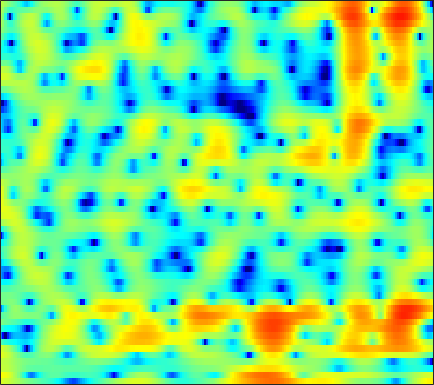

Values plotted in this chart, from the file beside it:
4.0568, 3.8719, 3.5849, 3.2572, 2.9898, 2.6087, 2.2021, 1.8877, 1.4549, 1.0167, 0.5802, 0.26753, -0.14262, -0.53851, -0.81816, -1.1433, -1.4352, -1.6397, -1.9045, -2.1901, -2.4944, -2.7585, -3.1723, -3.6397
5.615, 5.363, 4.933, 4.388, 3.893, 3.109, 2.162, 1.334, 0.03778, -1.531, -3.442, -5.157, -7.869, -10.74, -11.99, -11.01, -8.665, -7.036, -5.292, -3.99, -3.037, -2.517, -2.033, -1.754
3.177, 3.062, 2.844, 2.554, 2.293, 1.895, 1.451, 1.093, 0.5983, 0.1035, -0.3753, -0.7058, -1.089, -1.389, -1.553, -1.696, -1.756, -1.758, -1.719, -1.652, -1.579, -1.528, -1.477, -1.449
3.014, 2.888, 2.661, 2.375, 2.125, 1.762, 1.374, 1.077, 0.6846, 0.3118, -0.02803, -0.2531, -0.4985, -0.6867, -0.7925, -0.8931, -0.9623, -0.999, -1.04, -1.092, -1.17, -1.254, -1.399, -1.586
4.342, 4.053, 3.589, 3.029, 2.55, 1.837, 1.049, 0.4197, -0.4426, -1.273, -1.981, -2.363, -2.596, -2.509, -2.264, -1.777, -1.224, -0.8241, -0.3577, -0.01544, 0.1664, 0.1857, 0.04333, -0.3146
3.829, 3.352, 2.644, 1.839, 1.165, 0.1382, -1.091, -2.206, -4.056, -6.594, -10.47, -15.48, -29.86, -13.71, -9.204, -5.492, -2.974, -1.554, -0.08523, 1.008, 1.786, 2.184, 2.474, 2.507
-2.239, -3.099, -4.022, -4.64, -4.931, -5.229, -5.534, -5.838, -6.338, -6.896, -7.404, -7.604, -7.46, -6.755, -5.912, -4.551, -3.086, -2.014, -0.6987, 0.4498, 1.42, 2.047, 2.715, 3.204
-11.76, -17.93, -30.12, -15.95, -12.54, -10.19, -9.074, -8.758, -8.752, -9.077, -9.54, -9.779, -9.708, -8.982, -8.033, -6.45, -4.718, -3.45, -1.862, -0.4489, 0.7741, 1.577, 2.499, 3.263
-3.64, -4.495, -5.283, -5.687, -5.829, -6.002, -6.318, -6.771, -7.76, -9.361, -11.89, -14.79, -20.59, -18.52, -13.69, -9.274, -6.187, -4.429, -2.554, -1.048, 0.2015, 1.004, 1.916, 2.71
0.03461, -0.4256, -0.9083, -1.286, -1.514, -1.815, -2.15, -2.433, -2.901, -3.416, -3.945, -4.25, -4.42, -4.259, -3.946, -3.343, -2.632, -2.116, -1.522, -1.057, -0.6956, -0.4627, -0.1288, 0.3287
-1.818, -1.772, -1.224, -0.5494, -0.0896, 0.3478, 0.6028, 0.6813, 0.6436, 0.5072, 0.3132, 0.162, 0.01277, -0.0705, -0.07114, -0.05287, -0.07466, -0.1552, -0.4549, -1.129, -2.338, -3.78, -6.717, -10.37
-11.58, -7.574, -3.764, -1.476, -0.3701, 0.522, 0.8956, 0.9089, 0.5993, -0.005566, -0.8689, -1.583, -2.424, -2.807, -2.659, -1.996, -1.204, -0.7044, -0.2525, -0.1664, -0.4879, -0.9393, -1.616, -1.964
-0.6474, -0.6457, -0.4374, -0.1442, 0.01534, 0.07584, -0.1134, -0.4847, -1.335, -2.718, -4.837, -7.218, -12.53, -21.77, -14.7, -8.203, -4.62, -2.834, -1.163, -0.03531, 0.7306, 1.131, 1.553, 1.905
-0.5756, -0.586, -0.5648, -0.5389, -0.5399, -0.5971, -0.7456, -0.9329, -1.298, -1.812, -2.41, -2.855, -3.302, -3.4, -3.136, -2.433, -1.551, -0.8713, -0.04625, 0.6441, 1.188, 1.498, 1.776, 1.94
-2.623, -2.528, -2.384, -2.198, -2.027, -1.768, -1.494, -1.288, -1.025, -0.7854, -0.5685, -0.4035, -0.1718, 0.09688, 0.3164, 0.645, 0.984, 1.229, 1.514, 1.724, 1.83, 1.842, 1.754, 1.543
-5.848, -5.976, -6.003, -5.715, -5.255, -4.373, -3.33, -2.534, -1.521, -0.6068, 0.1843, 0.6961, 1.279, 1.761, 2.059, 2.368, 2.6, 2.714, 2.78, 2.745, 2.586, 2.381, 1.982, 1.41
-10.59, -12.34, -15.51, -17.18, -14.47, -10.01, -6.549, -4.538, -2.431, -0.808, 0.4458, 1.189, 1.961, 2.523, 2.834, 3.116, 3.262, 3.298, 3.25, 3.101, 2.851, 2.579, 2.087, 1.423
-10.57, -11.04, -11.65, -11.39, -10.1, -7.531, -4.958, -3.281, -1.411, 0.03933, 1.128, 1.736, 2.304, 2.62, 2.724, 2.726, 2.602, 2.465, 2.259, 2.05, 1.855, 1.698, 1.44, 1.09
-7.715, -6.49, -5.138, -3.878, -2.934, -1.679, -0.4533, 0.396, 1.376, 2.143, 2.656, 2.856, 2.87, 2.586, 2.171, 1.377, 0.3901, -0.3855, -1.229, -1.568, -1.35, -0.9483, -0.3655, 0.07814
-4.052, -2.993, -1.714, -0.532, 0.2873, 1.269, 2.129, 2.674, 3.239, 3.591, 3.697, 3.584, 3.136, 2.304, 1.356, -0.4677, -3.224, -6.36, -14.01, -19.32, -8.989, -5.592, -2.914, -1.373
-3.071, -2.427, -1.462, -0.458, 0.2734, 1.183, 1.964, 2.45, 2.934, 3.204, 3.24, 3.107, 2.693, 1.998, 1.297, 0.104, -1.321, -2.433, -3.633, -4.066, -3.649, -3.008, -2.125, -1.451
-6.131, -5.302, -3.843, -2.324, -1.263, -0.01004, 1.008, 1.61, 2.2, 2.559, 2.69, 2.653, 2.438, 2.04, 1.661, 1.071, 0.4513, 0.01232, -0.4838, -0.8147, -0.99, -1.021, -0.9893, -0.9319
-18.24, -11.7, -6.792, -3.687, -1.971, -0.2469, 0.9908, 1.666, 2.282, 2.62, 2.723, 2.658, 2.421, 2.044, 1.68, 1.144, 0.5819, 0.1658, -0.3509, -0.7745, -1.078, -1.226, -1.304, -1.259
-4.885, -3.869, -2.173, -0.545, 0.4986, 1.612, 2.409, 2.808, 3.096, 3.119, 2.908, 2.61, 2.047, 1.35, 0.7506, -0.1104, -1.013, -1.689, -2.564, -3.384, -4.033, -4.335, -4.376, -3.977
1.428, 1.829, 2.374, 2.904, 3.242, 3.561, 3.705, 3.672, 3.435, 2.95, 2.205, 1.486, 0.2988, -1.097, -2.237, -3.804, -5.307, -6.345, -7.695, -9.345, -11.61, -13.81, -15.72, -12.73
3.84, 4.032, 4.192, 4.257, 4.234, 4.098, 3.807, 3.475, 2.839, 1.952, 0.7453, -0.4167, -2.39, -5.011, -7.483, -11.58, -15.36, -15.73, -14.15, -13.13, -13.25, -13.76, -13.74, -11.62
4.659, 4.584, 4.388, 4.082, 3.802, 3.385, 2.91, 2.508, 1.865, 1.046, -0.0259, -1.058, -2.794, -5.076, -7.162, -10.34, -12.85, -12.99, -11.49, -9.844, -8.546, -7.729, -6.652, -5.497
4.776, 4.269, 3.427, 2.479, 1.777, 0.9855, 0.5118, 0.3507, 0.292, 0.2082, -0.03625, -0.3683, -1.017, -1.869, -2.597, -3.53, -4.262, -4.627, -4.787, -4.688, -4.328, -3.924, -3.261, -2.482
4.876, 3.809, 1.872, -0.7703, -3.377, -7.141, -7.42, -5.208, -2.494, -0.7151, 0.3158, 0.7257, 0.8598, 0.6649, 0.3315, -0.289, -1.057, -1.692, -2.512, -3.178, -3.504, -3.386, -2.777, -1.807
4.662, 3.65, 1.927, -0.3154, -2.288, -4.669, -4.883, -3.548, -1.513, 0.08477, 1.133, 1.593, 1.816, 1.661, 1.298, 0.4711, -0.7905, -2.076, -4.45, -7.788, -12.17, -13, -8.794, -5.007
3.161, 2.687, 1.988, 1.273, 0.8158, 0.4005, 0.2882, 0.3903, 0.7097, 1.088, 1.406, 1.537, 1.559, 1.314, 0.9531, 0.1956, -0.9124, -2, -3.837, -6.014, -7.9, -8.192, -6.856, -4.875
0.9268, 0.8143, 0.6911, 0.63, 0.6056, 0.6352, 0.7234, 0.8289, 1.014, 1.212, 1.386, 1.485, 1.533, 1.453, 1.294, 0.9455, 0.4247, -0.05062, -0.75, -1.448, -1.989, -2.266, -2.406, -2.364
-2.478, -2.161, -1.629, -1.09, -0.7566, -0.3946, -0.1065, 0.107, 0.3968, 0.7345, 1.106, 1.405, 1.748, 2.046, 2.194, 2.275, 2.213, 2.067, 1.759, 1.327, 0.8016, 0.3412, -0.3424, -1.121
-9.236, -6.697, -4.418, -3.085, -2.487, -2.104, -2.034, -2.05, -1.962, -1.516, -0.6665, 0.1319, 1.251, 2.249, 2.865, 3.473, 3.837, 3.939, 3.855, 3.514, 2.905, 2.277, 1.16, -0.2978
-6.885, -5.661, -4.332, -3.713, -3.652, -4.219, -5.649, -7.528, -11.04, -11.68, -7.004, -3.912, -0.8236, 1.361, 2.572, 3.74, 4.475, 4.785, 4.887, 4.665, 4.104, 3.453, 2.262, 0.6606
-3.286, -3.276, -3.301, -3.407, -3.693, -4.393, -5.54, -6.678, -8.077, -7.907, -5.638, -3.571, -1.12, 0.8604, 2.009, 3.176, 3.964, 4.325, 4.529, 4.416, 3.993, 3.457, 2.468, 1.129
-3.481, -3.572, -3.7, -3.752, -3.78, -3.787, -3.721, -3.573, -3.245, -2.649, -1.786, -1.026, 0.07646, 1.073, 1.766, 2.549, 3.156, 3.488, 3.75, 3.775, 3.55, 3.21, 2.493, 1.465
-5.289, -5.648, -6.002, -6.14, -5.887, -5.18, -4.237, -3.499, -2.543, -1.66, -0.8902, -0.3672, 0.2045, 0.7099, 1.067, 1.538, 2.035, 2.42, 2.892, 3.263, 3.441, 3.418, 3.133, 2.547
-7.707, -9.46, -12.82, -15.77, -14.03, -9.737, -6.409, -4.614, -2.835, -1.662, -0.9774, -0.7564, -0.8323, -1.162, -1.507, -1.711, -1.205, -0.3698, 1.037, 2.358, 3.379, 3.887, 4.236, 4.2
-7.874, -9.23, -11.2, -12.26, -11.27, -8.624, -6.043, -4.452, -2.866, -1.902, -1.535, -1.708, -2.61, -4.65, -7.468, -16.06, -15.21, -7.488, -2.341, 0.6882, 2.647, 3.632, 4.48, 4.865
-8.841, -9.052, -8.949, -8.418, -7.713, -6.492, -5.183, -4.235, -3.168, -2.412, -2.023, -2.004, -2.308, -3.002, -3.606, -4.107, -3.635, -2.645, -0.9618, 0.6704, 1.989, 2.755, 3.48, 3.897
-14.46, -14.34, -12.71, -10.44, -8.829, -6.914, -5.287, -4.257, -3.13, -2.261, -1.641, -1.309, -1.042, -0.8728, -0.7608, -0.5503, -0.2064, 0.1475, 0.7101, 1.309, 1.872, 2.245, 2.628, 2.88
-21.73, -21.79, -15.35, -10.9, -8.541, -6.146, -4.343, -3.263, -2.11, -1.22, -0.5522, -0.1709, 0.2055, 0.4862, 0.6419, 0.813, 0.9601, 1.083, 1.257, 1.427, 1.602, 1.724, 1.868, 1.973
-7.599, -7.311, -6.419, -5.124, -4.116, -2.84, -1.706, -0.9874, -0.1818, 0.447, 0.9126, 1.154, 1.371, 1.449, 1.438, 1.342, 1.181, 1.03, 0.8238, 0.6549, 0.5436, 0.4983, 0.4999, 0.5394
-1.3, -1.102, -0.7398, -0.298, 0.07206, 0.5607, 1.024, 1.337, 1.694, 1.961, 2.131, 2.186, 2.135, 1.919, 1.644, 1.115, 0.4134, -0.2157, -1.11, -1.892, -2.394, -2.514, -2.416, -2.179
2.394, 2.431, 2.467, 2.468, 2.463, 2.444, 2.402, 2.385, 2.374, 2.386, 2.394, 2.374, 2.227, 1.899, 1.461, 0.5433, -0.8789, -2.359, -5.059, -8.613, -11.13, -10.13, -7.587, -5.868
4.097, 3.975, 3.708, 3.324, 2.934, 2.313, 1.629, 1.14, 0.6813, 0.5944, 0.8678, 1.186, 1.594, 1.774, 1.667, 1.111, -0.01737, -1.319, -3.747, -6.889, -9.043, -8.33, -6.304, -4.972
2.988, 2.862, 2.486, 1.819, 1.06, -0.3952, -2.491, -4.625, -7.89, -8.417, -5.203, -2.865, -0.5554, 0.9097, 1.586, 2.013, 1.985, 1.726, 1.181, 0.553, 0.06773, -0.1535, -0.2975, -0.4417
-0.9584, -0.759, -0.8277, -1.302, -1.903, -3.141, -4.932, -6.678, -9.125, -9.207, -6.437, -4.148, -1.696, 0.07005, 1.032, 1.908, 2.418, 2.612, 2.659, 2.54, 2.33, 2.109, 1.784, 1.401
-4.11, -3.751, -3.674, -3.896, -4.119, -4.423, -4.594, -4.599, -4.308, -3.619, -2.558, -1.632, -0.3774, 0.773, 1.499, 2.257, 2.779, 3.027, 3.164, 3.127, 2.921, 2.667, 2.208, 1.626
-4.484, -4.959, -5.938, -7.049, -7.742, -7.827, -6.883, -5.77, -4.147, -2.622, -1.202, -0.2447, 0.8956, 1.851, 2.444, 3.064, 3.472, 3.64, 3.708, 3.584, 3.269, 2.923, 2.28, 1.433
-3.362, -4.75, -7.376, -11.7, -18, -24.42, -12.04, -8.111, -4.706, -2.31, -0.5155, 0.5742, 1.727, 2.604, 3.098, 3.561, 3.818, 3.879, 3.808, 3.555, 3.147, 2.727, 2.015, 1.083
-1.13, -2.26, -3.872, -5.438, -6.319, -6.476, -5.468, -4.261, -2.557, -0.9662, 0.3815, 1.211, 2.095, 2.732, 3.046, 3.251, 3.248, 3.127, 2.808, 2.374, 1.868, 1.45, 0.8672, 0.2162
0.8337, -0.06231, -1.171, -2.015, -2.379, -2.443, -2.032, -1.477, -0.5641, 0.3982, 1.281, 1.835, 2.409, 2.738, 2.821, 2.693, 2.273, 1.778, 0.9101, -0.07319, -0.9976, -1.475, -1.741, -1.651
1.875, 0.5274, -1.385, -3.05, -3.675, -3.446, -2.298, -1.264, 0.06925, 1.202, 2.092, 2.614, 3.067, 3.238, 3.166, 2.773, 1.952, 0.9751, -0.9027, -3.736, -7.784, -10.53, -8.555, -4.869
1.944, -0.1392, -4.103, -11.23, -30.9, -11.08, -5.212, -2.807, -0.6992, 0.6619, 1.595, 2.082, 2.508, 2.726, 2.726, 2.478, 1.897, 1.187, -0.2221, -2.249, -4.658, -5.782, -4.896, -2.592
2.206, 0.9263, -0.9466, -2.664, -3.454, -3.606, -3.038, -2.521, -1.974, -1.648, -1.466, -1.365, -1.117, -0.7268, -0.3735, 0.05544, 0.3533, 0.4594, 0.419, 0.2557, 0.1172, 0.1386, 0.3876, 0.8467
2.638, 1.99, 1.109, 0.259, -0.3373, -1.034, -1.738, -2.337, -3.372, -4.762, -6.581, -7.907, -8.476, -7.001, -5.321, -3.259, -1.69, -0.8152, 0.05448, 0.679, 1.146, 1.408, 1.714, 1.951
